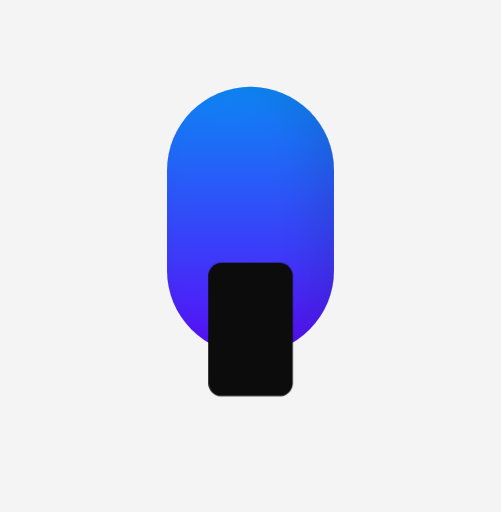
t = 0.00 s
t = 0.80 s: frame unchanged from t = 0.00 s, image omitted
t = 1.20 s: frame unchanged from t = 0.00 s, image omitted
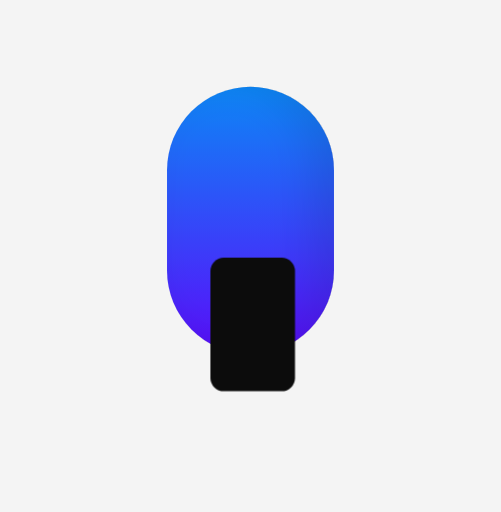
t = 2.00 s
t = 2.50 s: frame unchanged from t = 2.00 s, image omitted
t = 3.50 s: frame unchanged from t = 2.00 s, image omitted

The animated SVG that drew these frames (rendered in a browser with its animation timeline set to each time). Animation: 3 CSS @keyframes rules; one cycle of 4.00 s, repeats indefinitely.

<svg width="900" height="920" viewBox="0 0 900 920" fill="none" xmlns="http://www.w3.org/2000/svg">
    <style>
        .screenlight {
            animation: screenlight 4s infinite alternate;
            display: none;
        }

        .phone1 {
            animation: phone1 4s infinite alternate;
        }

        .phone2 {
            opacity: 0;
            animation: phone2 4s infinite alternate;
        }

        @keyframes screenlight {
            0% {
                opacity: 0.25;
            }

            40% {
                opacity: 0.25;
            }

            45% {
                opacity: 0;
            }

            50% {
                opacity: 0.25;
            }

            100% {
                opacity: 0.25;
            }
        }

        @keyframes phone1 {
            0% {
                opacity: 1;
            }

            40% {
                opacity: 1;
                transform: rotate(0deg);
            }

            50% {
                opacity: 0;
                transform: translate(-20%, 5%);
            }

            100% {
                opacity: 0;
                transform: translate(-20%, 5%);
            }
        }

        @keyframes phone2 {
            0% {
                opacity: 0;
            }

            40% {
                opacity: 0;
                transform: rotate(0deg);
            }

            50% {
                opacity: 1;
                transform: translate(-31%, -10%);
            }

            100% {
                opacity: 1;
                transform: translate(-31%, -10%);
            }
        }

    </style>
    <rect width="900" height="920" fill="#F4F4F4"/>
    <g filter="url(#filter0_i)">
        <rect class="person" x="300" y="156" width="300" height="480" rx="150" fill="url(#paint0_linear)"/>
    </g>
    <g filter="url(#filter1_i)">
        <rect class="screenlight" x="300" y="156" width="300" height="480" rx="150" fill="url(#paint1_radial)"/>
    </g>
    <rect class="phone1" x="374" y="472" width="152" height="240" rx="24" fill="#0C0C0C"/>
    <rect class="phone2" x="657" y="555" width="152" height="240" rx="24" fill="#0C0C0C"/>
    <defs>
    <filter id="filter0_i" x="260" y="144" width="340" height="492" filterUnits="userSpaceOnUse" color-interpolation-filters="sRGB">
    <feFlood flood-opacity="0" result="BackgroundImageFix"/>
    <feBlend mode="normal" in="SourceGraphic" in2="BackgroundImageFix" result="shape"/>
    <feColorMatrix in="SourceAlpha" type="matrix" values="0 0 0 0 0 0 0 0 0 0 0 0 0 0 0 0 0 0 127 0" result="hardAlpha"/>
    <feOffset dx="-40" dy="-12"/>
    <feGaussianBlur stdDeviation="36"/>
    <feComposite in2="hardAlpha" operator="arithmetic" k2="-1" k3="1"/>
    <feColorMatrix type="matrix" values="0 0 0 0 0 0 0 0 0 0 0 0 0 0 0 0 0 0 0.1 0"/>
    <feBlend mode="normal" in2="shape" result="effect1_innerShadow"/>
    </filter>
        <filter id="filter1_i" x="260" y="144" width="340" height="492" filterUnits="userSpaceOnUse" color-interpolation-filters="sRGB">
        <feFlood flood-opacity="0" result="BackgroundImageFix"/>
        <feBlend mode="normal" in="SourceGraphic" in2="BackgroundImageFix" result="shape"/>
        <feColorMatrix in="SourceAlpha" type="matrix" values="0 0 0 0 0 0 0 0 0 0 0 0 0 0 0 0 0 0 127 0" result="hardAlpha"/>
        <feOffset dx="-40" dy="-12"/>
        <feGaussianBlur stdDeviation="36"/>
        <feComposite in2="hardAlpha" operator="arithmetic" k2="-1" k3="1"/>
        <feColorMatrix type="matrix" values="0 0 0 0 0 0 0 0 0 0 0 0 0 0 0 0 0 0 0.1 0"/>
        <feBlend mode="normal" in2="shape" result="effect1_innerShadow"/>
    </filter>
    <linearGradient id="paint0_linear" x1="450" y1="156" x2="450" y2="636" gradientUnits="userSpaceOnUse">
        <stop stop-color="#0D86F6"/>
        <stop offset="1" stop-color="#590DFB"/>
    </linearGradient>
    <radialGradient id="paint1_radial" cx="0" cy="0" r="1" gradientUnits="userSpaceOnUse" gradientTransform="translate(450 636) rotate(-90) scale(258.5 295.691)">
        <stop stop-color="white" stop-opacity="0.7"/>
        <stop offset="1" stop-color="white" stop-opacity="0"/>
    </radialGradient>
    </defs>
</svg>
